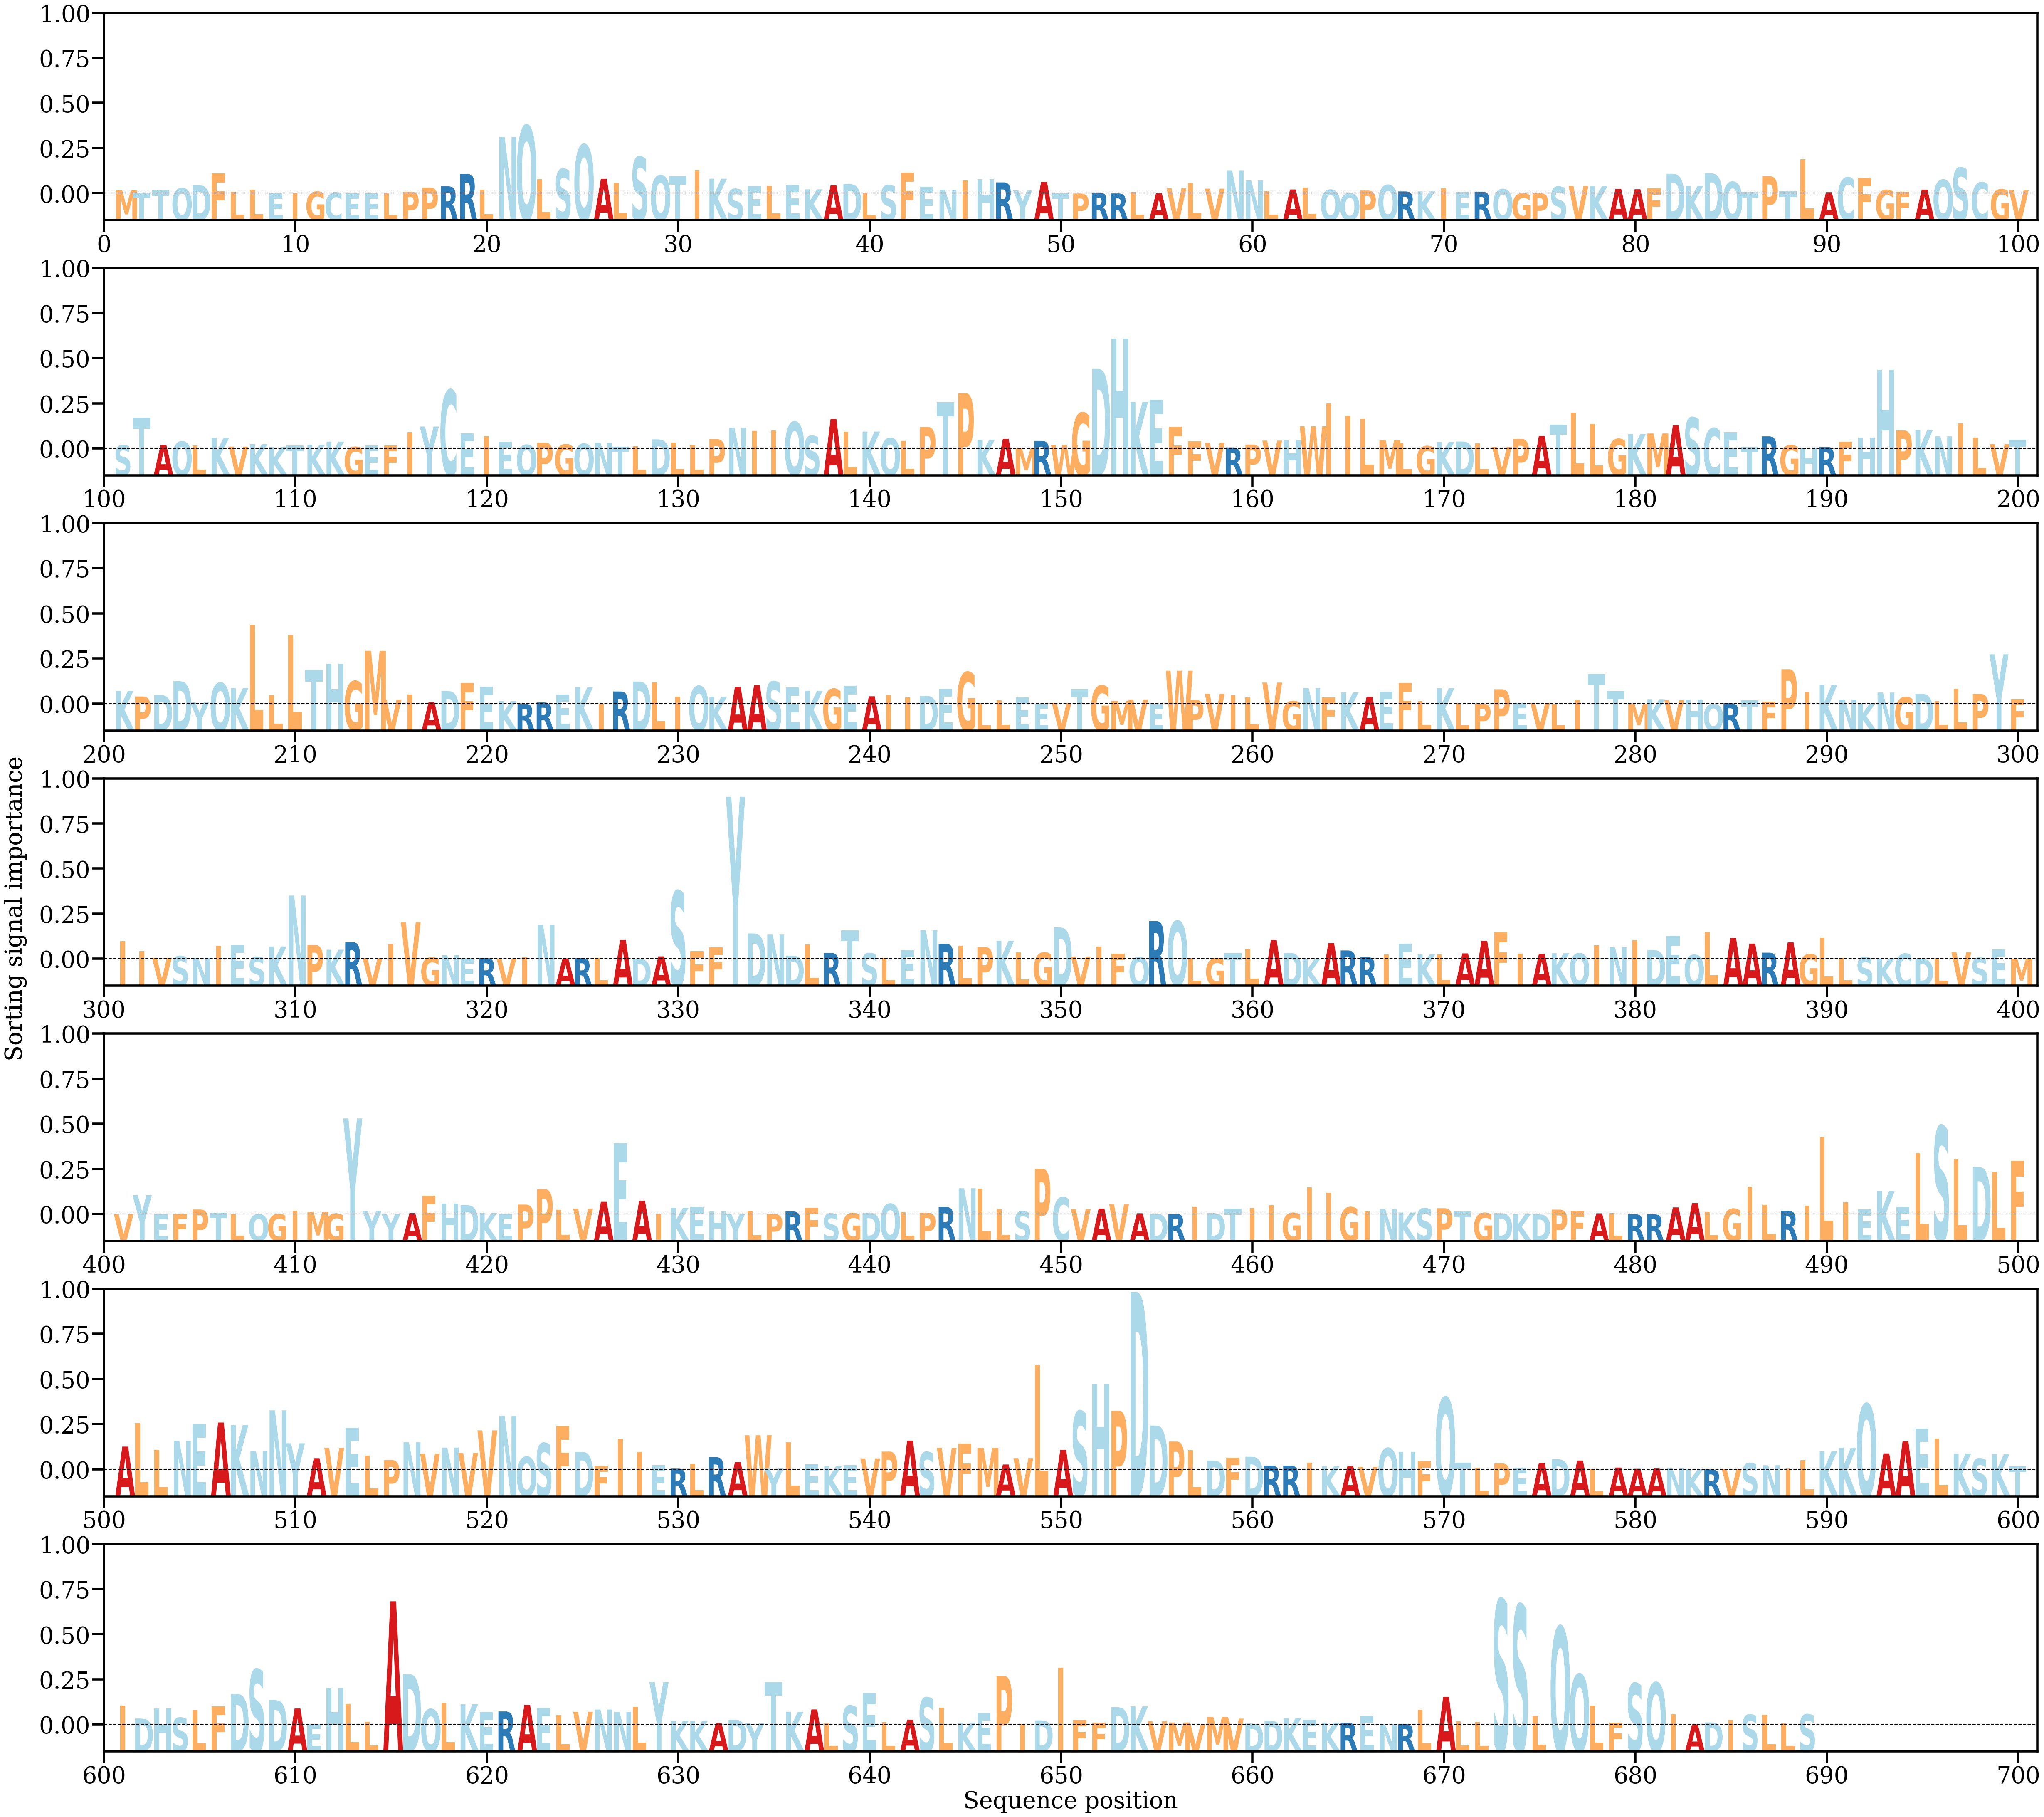

Source data for this figure (header and first rows):
AA, Alpha
M, [0.00033387]
T, [0.00011469]
T, [0.00035919]
Q, [0.00052251]
D, [0.00081839]
F, [0.00196805]
L, [0.00016983]
L, [0.00040149]
E, [5.251447e-06]
I, [4.4966102e-05]
G, [0.00018668]
C, [0.00010676]
E, [4.920512e-06]
E, [8.642301e-06]
L, [4.2798376e-05]
P, [0.00018598]
P, [0.00059243]
R, [0.00071033]
R, [0.00191613]
L, [0.00039674]
N, [0.0055132]
Q, [0.00664162]
L, [0.00138421]
S, [0.00239684]
Q, [0.00476883]
A, [0.00144405]
L, [0.0010189]
S, [0.00357298]
Q, [0.00177573]
T, [0.00169787]
I, [0.00229178]
K, [0.0014539]
S, [0.00045226]
E, [0.00069551]
L, [0.00073906]
E, [0.00083156]
K, [0.00041465]
A, [0.00079822]
D, [0.00092832]
L, [9.712991e-05]
S, [0.00081217]
F, [0.002052]
E, [0.00068636]
N, [0.00038675]
I, [0.00129136]
H, [0.00138462]
R, [0.00109261]
Y, [0.00030476]
A, [0.00114755]
T, [1.2751327e-05]
P, [8.995942e-06]
R, [0.0001083]
R, [1.5855196e-05]
L, [0.00013513]
A, [3.3662574e-05]
V, [0.00051161]
L, [0.00105228]
V, [0.00048046]
N, [0.00227595]
N, [0.00128498]
... 629 more rows
